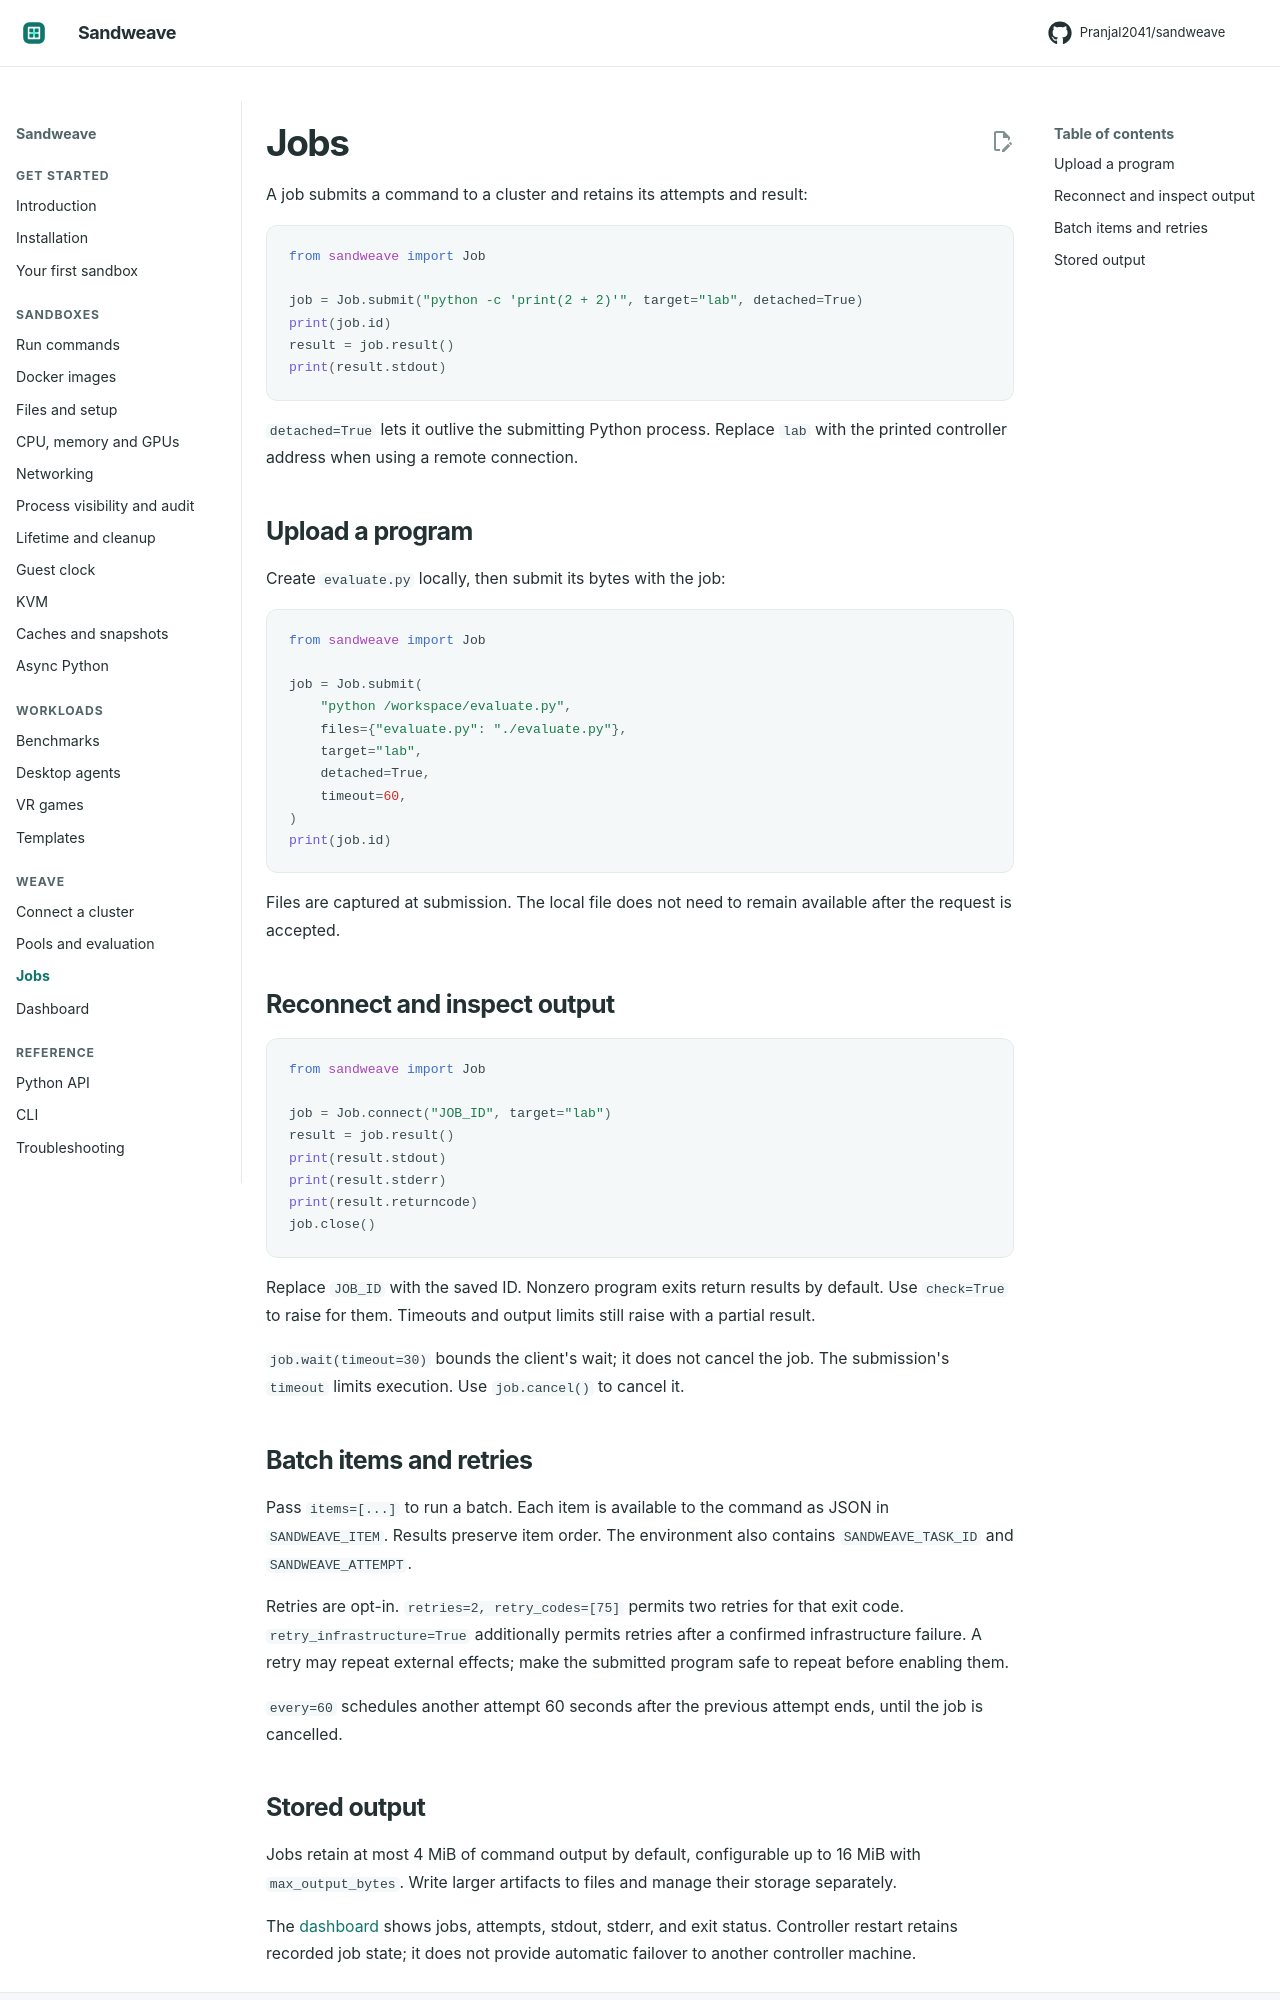

repository: Pranjal2041/sandweave · page: jobs/index.html · generator: mkdocs

# Jobs

A job submits a command to a cluster and retains its attempts and result:

```python
from sandweave import Job

job = Job.submit("python -c 'print(2 + 2)'", target="lab", detached=True)
print(job.id)
result = job.result()
print(result.stdout)
```

`detached=True` lets it outlive the submitting Python process. Replace `lab`
with the printed controller address when using a remote connection.

## Upload a program

Create `evaluate.py` locally, then submit its bytes with the job:

```python
from sandweave import Job

job = Job.submit(
    "python /workspace/evaluate.py",
    files={"evaluate.py": "./evaluate.py"},
    target="lab",
    detached=True,
    timeout=60,
)
print(job.id)
```

Files are captured at submission. The local file does not need to remain
available after the request is accepted.

## Reconnect and inspect output

```python
from sandweave import Job

job = Job.connect("JOB_ID", target="lab")
result = job.result()
print(result.stdout)
print(result.stderr)
print(result.returncode)
job.close()
```

Replace `JOB_ID` with the saved ID. Nonzero program exits return results by
default. Use `check=True` to raise for them. Timeouts and output limits still
raise with a partial result.

`job.wait(timeout=30)` bounds the client's wait; it does not cancel the job.
The submission's `timeout` limits execution. Use `job.cancel()` to cancel it.

## Batch items and retries

Pass `items=[...]` to run a batch. Each item is available to the command as JSON
in `SANDWEAVE_ITEM`. Results preserve item order. The environment also contains
`SANDWEAVE_TASK_ID` and `SANDWEAVE_ATTEMPT`.

Retries are opt-in. `retries=2, retry_codes=[75]` permits two retries for that
exit code. `retry_infrastructure=True` additionally permits retries after a
confirmed infrastructure failure. A retry may repeat external effects; make
the submitted program safe to repeat before enabling them.

`every=60` schedules another attempt 60 seconds after the previous attempt ends,
until the job is cancelled.
